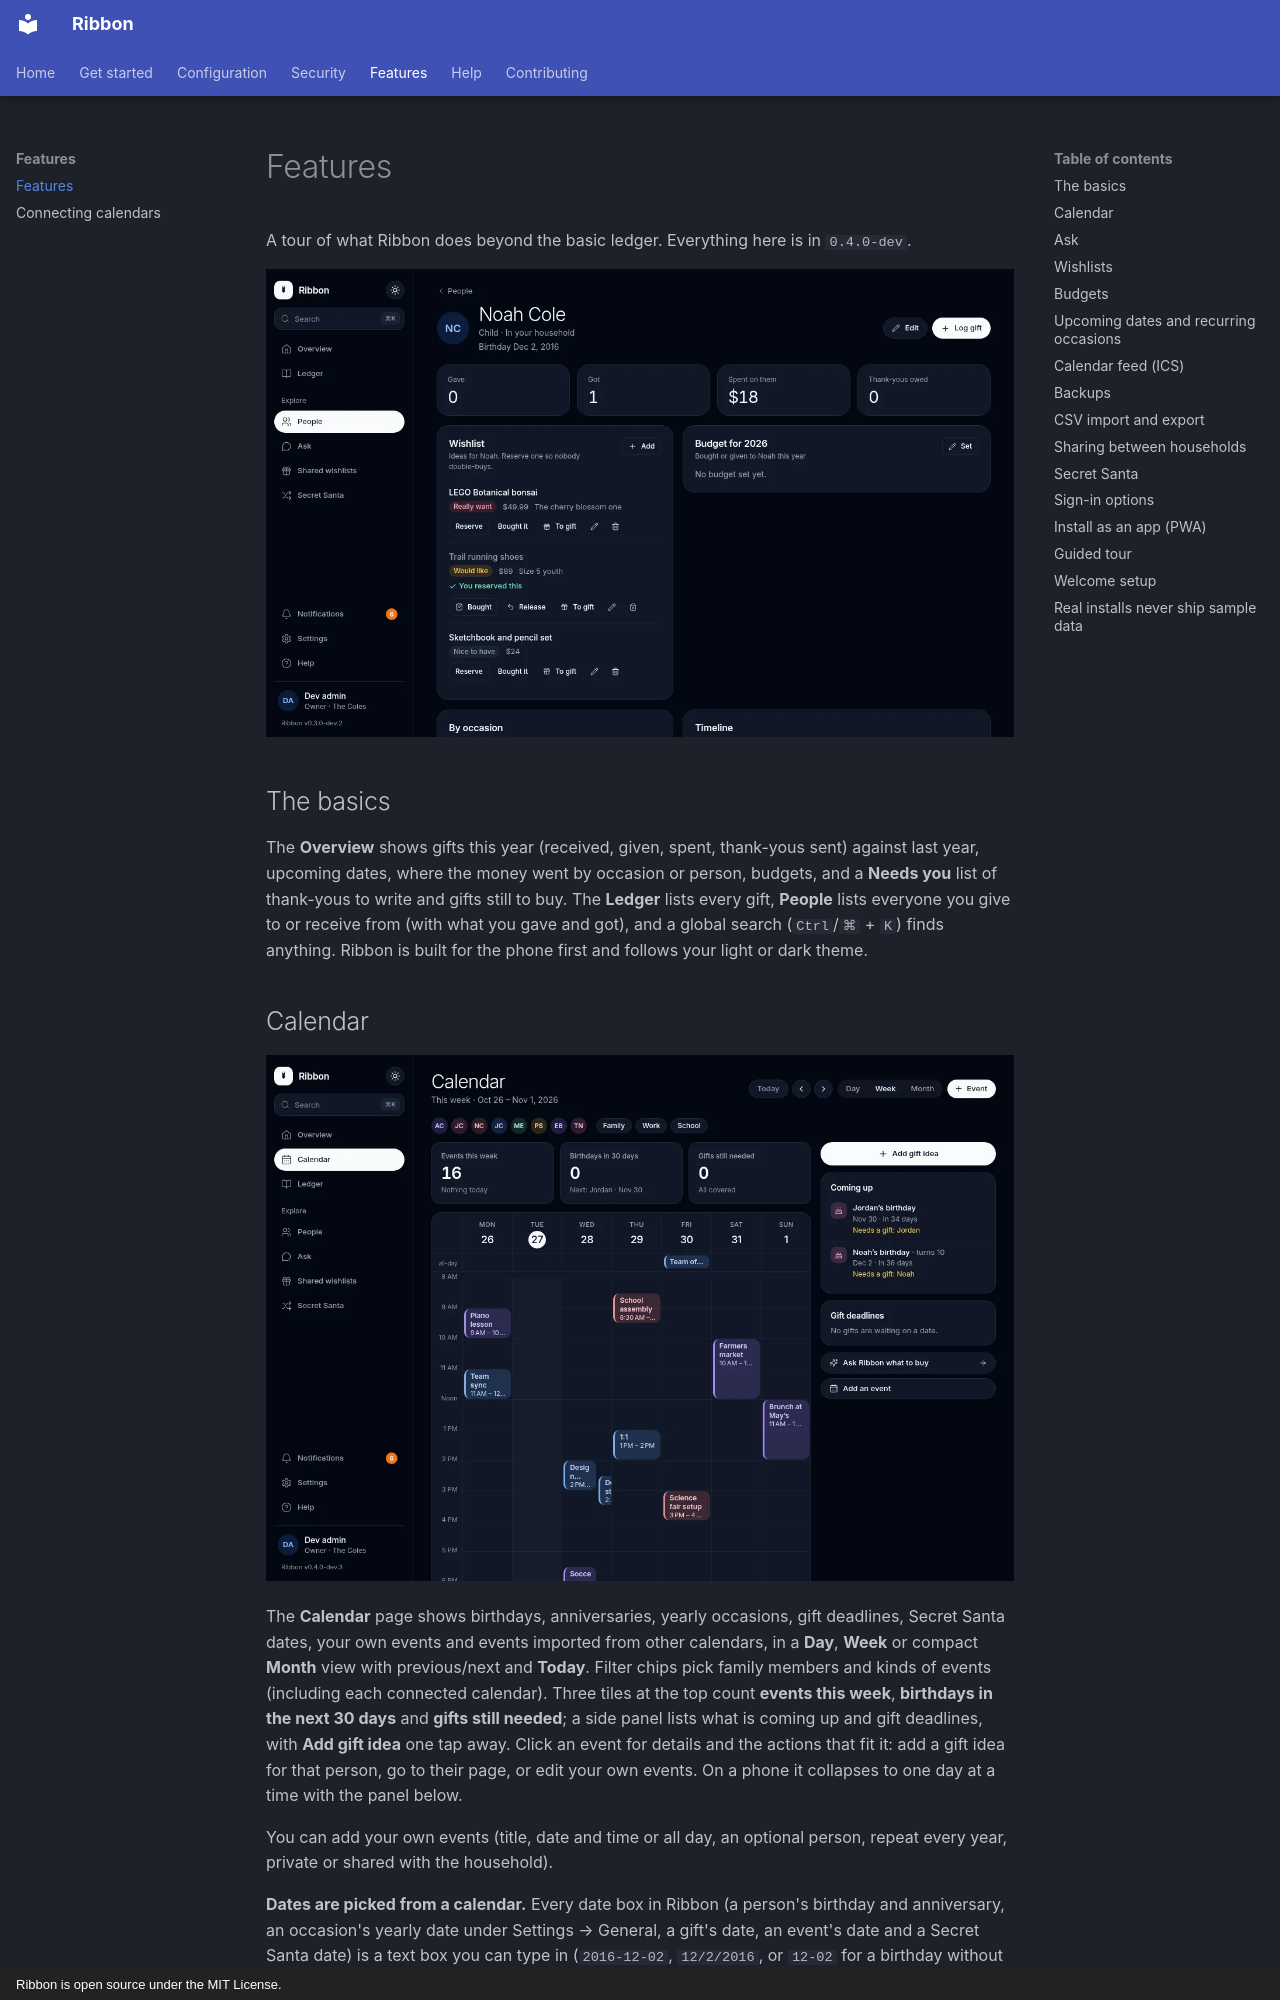

repository: thepizzatech/ribbon · page: FEATURES/index.html · generator: mkdocs · copyright: Ribbon is open source under the MIT License.

# Features

A tour of what Ribbon does beyond the basic ledger. Everything here is in `0.4.0-dev`.

![A person's page with a wishlist, a budget and a timeline (light)](assets/screenshots/wishlist-desktop-light.webp#only-light)
![A person's page with a wishlist, a budget and a timeline (dark)](assets/screenshots/wishlist-desktop-dark.webp#only-dark)

## The basics

The **Overview** shows gifts this year (received, given, spent, thank-yous sent) against last year, upcoming dates, where the money went by occasion or person, budgets, and a **Needs you** list of thank-yous to write and gifts still to buy. The **Ledger** lists every gift, **People** lists everyone you give to or receive from (with what you gave and got), and a global search (`Ctrl`/`⌘` + `K`) finds anything. Ribbon is built for the phone first and follows your light or dark theme.
